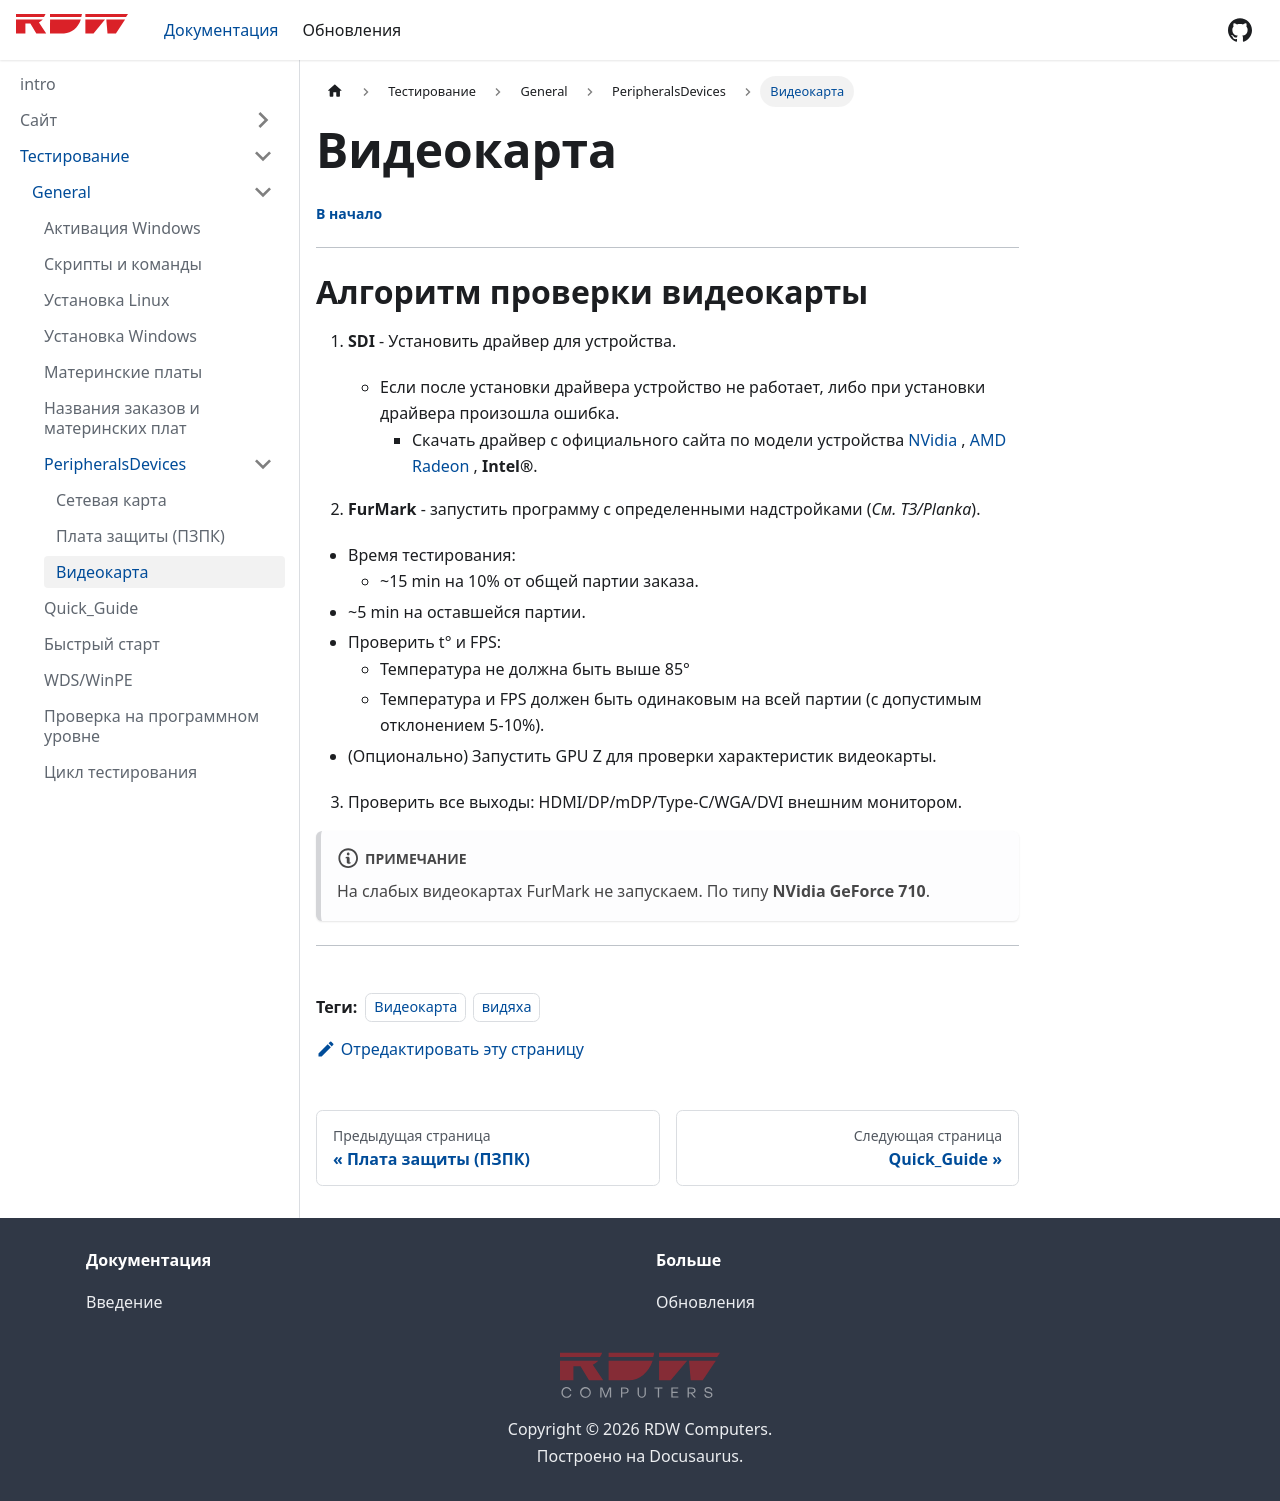

repository: WaneTol72/RDW_wiki · page: docs/testing/General/PeripheralsDevices/VideoCard.html · generator: docusaurus

---
title: Видеокарта
tags:
  - Видеокарта
  - видяха
---
##### [В начало](/testing/General/Quick_Start.md)
---
# Алгоритм проверки видеокарты


1.  **SDI** - Установить драйвер для устройства.
	- Если после установки драйвера устройство не работает, либо при установки драйвера произошла ошибка.
		- Cкачать драйвер с официального сайта по модели устройства  [NVidia](https://www.nvidia.com/en-us/drivers/) ,  [AMD Radeon](https://www.amd.com/en/support/download/drivers.html) , **Intel®**.
		
 2.  **FurMark**  - запустить программу с определенными надстройками (*См. ТЗ/Planka*).
	- Время тестирования:
		- ~15 min на 10% от общей партии заказа.
	- ~5 min на оставшейся партии.
	- Проверить t° и FPS:
		- Температура не должна быть выше 85°
		- Температура и FPS должен быть одинаковым на всей партии (с допустимым отклонением 5-10%).
	- (Опционально) Запустить GPU Z для проверки характеристик видеокарты.
	
3. Проверить все выходы: HDMI/DP/mDP/Type-C/WGA/DVI внешним монитором.


:::note
На слабых видеокартах FurMark не запускаем.
По типу **NVidia GeForce 710**.
:::

---
